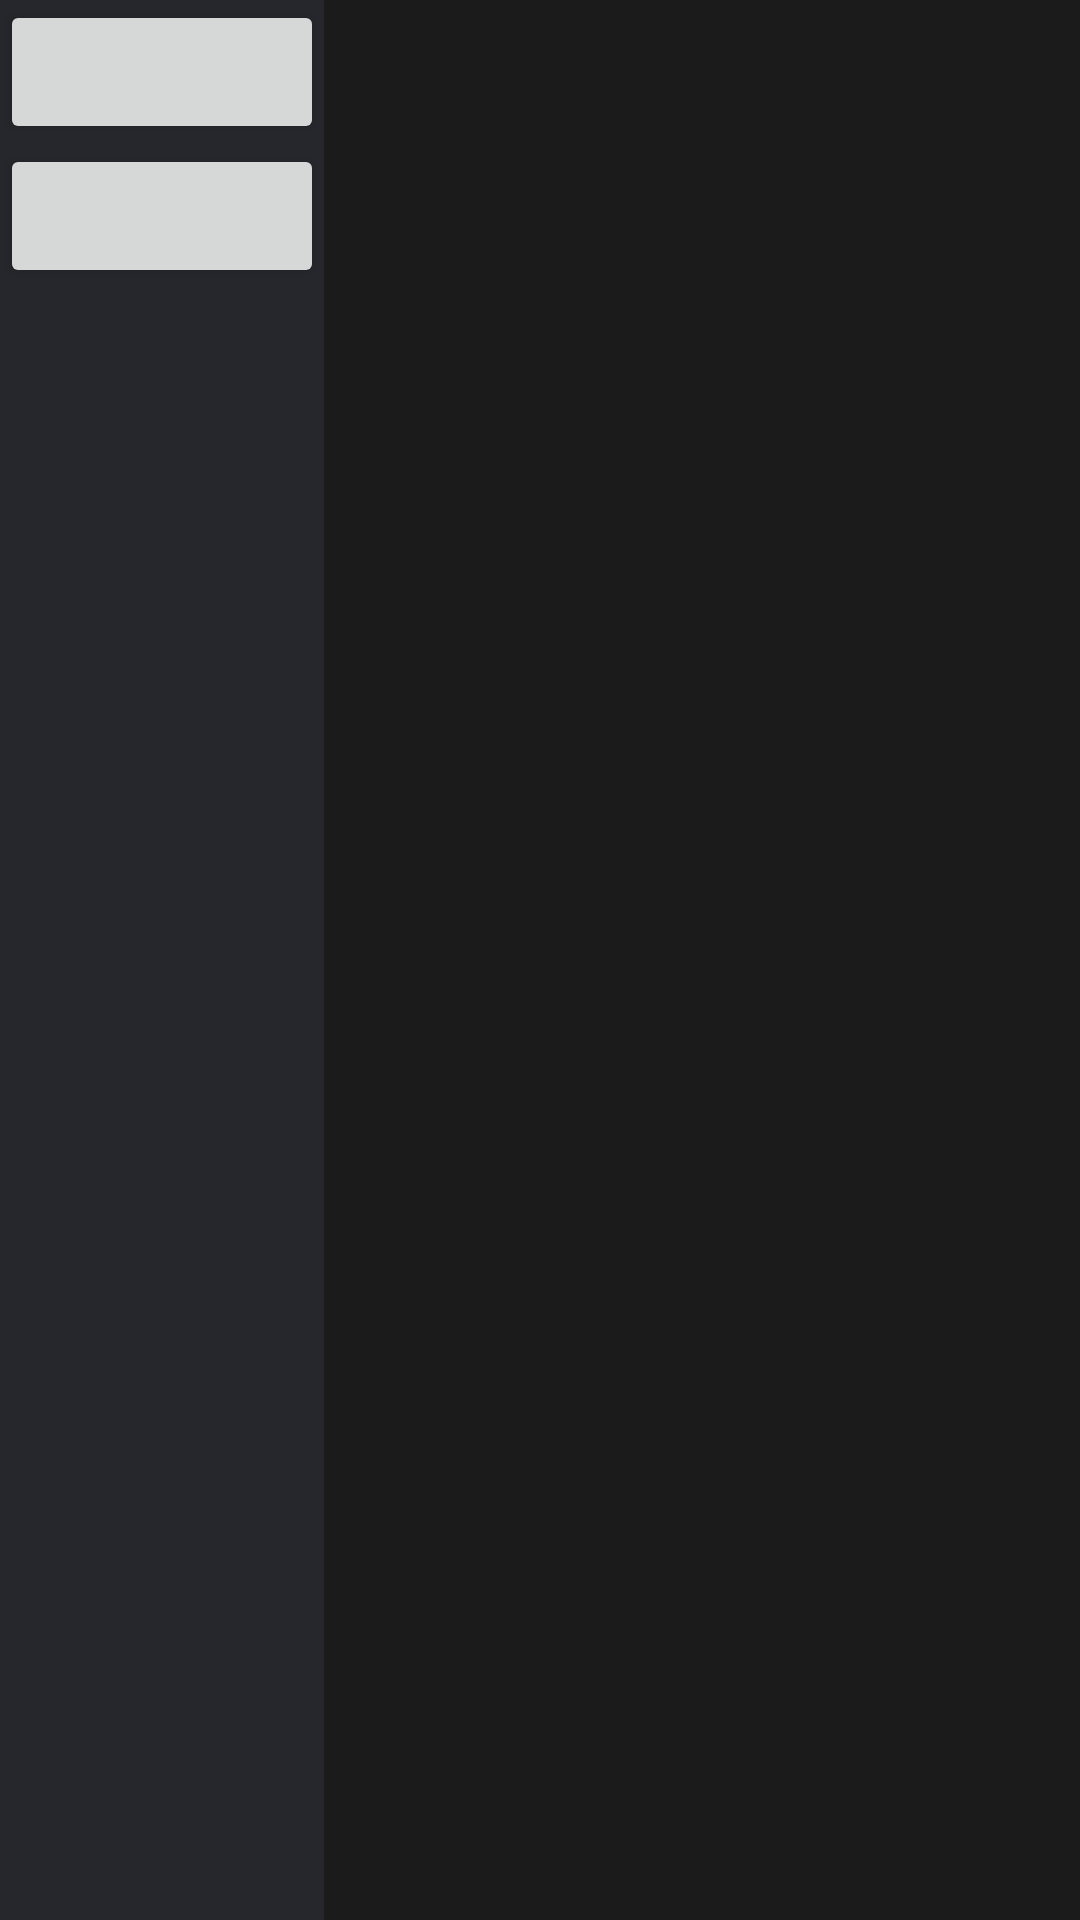

Here is an Android app screen rendered from its layout file. Give the layout XML and the strings, colors and styles it references.
<!-- AndroidManifest.xml: application theme Theme.RemoteControllSystem -->
<!-- res/layout/fragment_setting.xml -->
<?xml version="1.0" encoding="utf-8"?>
<androidx.constraintlayout.widget.ConstraintLayout xmlns:android="http://schemas.android.com/apk/res/android"
    xmlns:app="http://schemas.android.com/apk/res-auto"
    xmlns:tools="http://schemas.android.com/tools"
    android:layout_width="match_parent"
    android:layout_height="match_parent"
    android:background="@color/color_main_background"
    tools:context=".ui.fragment.setting.SettingFragment">

    <androidx.constraintlayout.widget.ConstraintLayout
        android:id="@+id/constraintLayout4"
        android:layout_width="0dp"
        android:layout_height="match_parent"
        android:background="@color/color_contents_background"
        app:layout_constraintBottom_toBottomOf="parent"
        app:layout_constraintStart_toStartOf="parent"
        app:layout_constraintTop_toTopOf="parent"
        app:layout_constraintWidth_percent="0.3">

        <Button
            android:id="@+id/btn_setting_topic"
            android:layout_width="match_parent"
            android:layout_height="wrap_content"
            app:layout_constraintEnd_toEndOf="parent"
            app:layout_constraintTop_toTopOf="parent" />

        <Button
            android:id="@+id/btn_control_car"
            android:layout_width="match_parent"
            android:layout_height="wrap_content"
            app:layout_constraintEnd_toEndOf="parent"
            app:layout_constraintStart_toStartOf="parent"
            app:layout_constraintTop_toBottomOf="@+id/btn_setting_topic" />
    </androidx.constraintlayout.widget.ConstraintLayout>

    <androidx.viewpager2.widget.ViewPager2
        android:id="@+id/view_pager_setting"
        android:layout_width="0dp"
        android:layout_height="0dp"
        app:layout_constraintBottom_toBottomOf="parent"
        app:layout_constraintEnd_toEndOf="parent"
        app:layout_constraintStart_toEndOf="@+id/constraintLayout4"
        app:layout_constraintTop_toTopOf="parent" />
</androidx.constraintlayout.widget.ConstraintLayout>
<!-- resources referenced by this layout -->
<resources>
  <color name="color_contents_background">#26272C</color>
  <color name="color_main_background">#1B1B1B</color>
  <style name="Theme.RemoteControllSystem" parent="Theme.MaterialComponents.DayNight.NoActionBar">
          
          <item name="colorPrimary">@color/purple_500</item>
          <item name="colorPrimaryVariant">@color/purple_700</item>
          <item name="colorOnPrimary">@color/white</item>
          
          <item name="colorSecondary">@color/teal_200</item>
          <item name="colorSecondaryVariant">@color/teal_700</item>
          <item name="colorOnSecondary">@color/black</item>
          
          <item name="android:statusBarColor">?attr/colorPrimaryVariant</item>
          
      </style>
  <color name="purple_500">#FF6200EE</color>
  <color name="purple_700">#FF3700B3</color>
  <color name="white">#FFFFFFFF</color>
  <color name="teal_200">#FF03DAC5</color>
  <color name="teal_700">#FF018786</color>
  <color name="black">#FF000000</color>
</resources>
